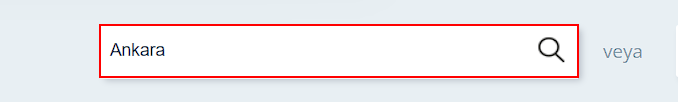
Task: Boş İşlem
Workflow: Main

Step 1: click on the text box 'txtsearch'

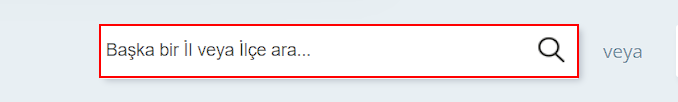
Step 2: type [SehirSecimi] into the text box 'txtsearch' in window 'Ankara için anlık hava durumu, saatlik ve 5 günlük hava tahmini | Meteoroloji Genel Müdürlüğü' (chrome.exe)

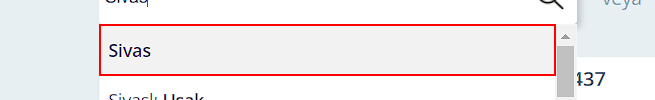
Step 3: click on the list item '{0}'

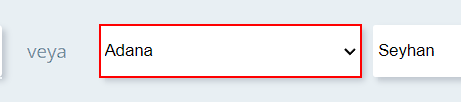
Step 4: get-text from the drop-down

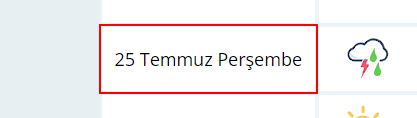
Step 5 [then]: get-text from the table cell

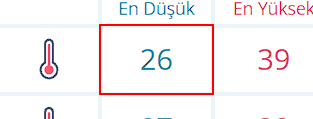
Step 6: get-text from the table cell

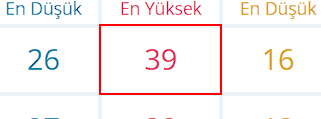
Step 7: get-text from the table cell
